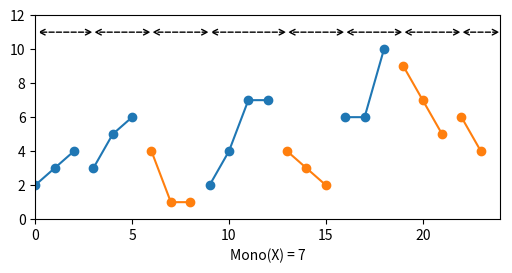

Reproduce this figure in Python.
import enum
import itertools
import numpy
import operator
from matplotlib import pyplot


class Direction(enum.Enum):
    ASC = enum.auto()
    DESC = enum.auto()

def unique(iterable):
    return [group[0] for group in itertools.groupby(iterable)]

def split_sequence(sequence):
    """
    Split the sequence into two collections:
    - Ascending sections of the sequence
    - Descending sections of the sequence

    The goal is to make it easier to display both parts in different colors.
    """
    ascending = []
    descending = []

    direction = Direction.ASC  # Assume ascending first
    run = []

    for current, next in itertools.pairwise(enumerate(sequence)):
        if current[1] < next[1]:
            if direction == Direction.DESC:
                descending.append(unique(run))
                run = [next]
                direction = None
            else:
                run.extend([current, next])
                direction = Direction.ASC
        elif current[1] > next[1]:
            if direction == Direction.ASC:
                ascending.append(unique(run))
                run = [next]
                direction = None
            else:
                run.extend([current, next])
                direction = Direction.DESC
        else:
            if direction == Direction.ASC:
                run.extend([current, next])
            else:
                run.extend([current, next])

    if run:
        if direction == Direction.ASC:
            ascending.append(unique(run))
        else:
            descending.append(unique(run))

    return ascending, descending


pyplot.subplots(figsize=(6, 3))

sequence = [4, 5, 6, 5, 7, 8, 6, 3, 3, 4, 6, 9, 9, 6, 5, 4, 8, 8, 12, 11, 9, 7, 8, 6]
sequence = [val - 2 for val in sequence]

# Fake plots to have proper labels
pyplot.plot([], label="Ascending runs", color="tab:blue")
pyplot.plot([], label="Descending runs", color="tab:orange")

# Real plots, no label
ascending, descending = split_sequence(sequence)

for group in ascending:
    pyplot.scatter(
        list(map(operator.itemgetter(0), group)),
        list(map(operator.itemgetter(1), group)),
        color="tab:blue"
    )
    pyplot.plot(
        list(map(operator.itemgetter(0), group)),
        list(map(operator.itemgetter(1), group)),
        color="tab:blue"
    )
for group in descending:
    pyplot.scatter(
        list(map(operator.itemgetter(0), group)),
        list(map(operator.itemgetter(1), group)),
        color="tab:orange"
    )
    pyplot.plot(
        list(map(operator.itemgetter(0), group)),
        list(map(operator.itemgetter(1), group)),
        color="tab:orange"
    )

for section in itertools.chain(ascending, descending):
    begin = section[0][0]
    end = section[-1][0] + 1
    pyplot.annotate("",
        xy=(max(0, begin - 0.1), 11),
        xytext=(end + 0.1, 11),
        arrowprops={
            "arrowstyle": "<->",
            "ls": "--"
        }
    )

pyplot.xlabel(f"Mono(X) = {len(ascending)+len(descending)-1}")

pyplot.xlim(xmin=0, xmax=len(sequence))
pyplot.ylim(ymin=0, ymax=12)
pyplot.subplots_adjust(bottom=0.2)

axes = pyplot.gca()
axes.xaxis.get_major_locator().set_params(integer=True)
axes.yaxis.get_major_locator().set_params(integer=True)


pyplot.show()    
